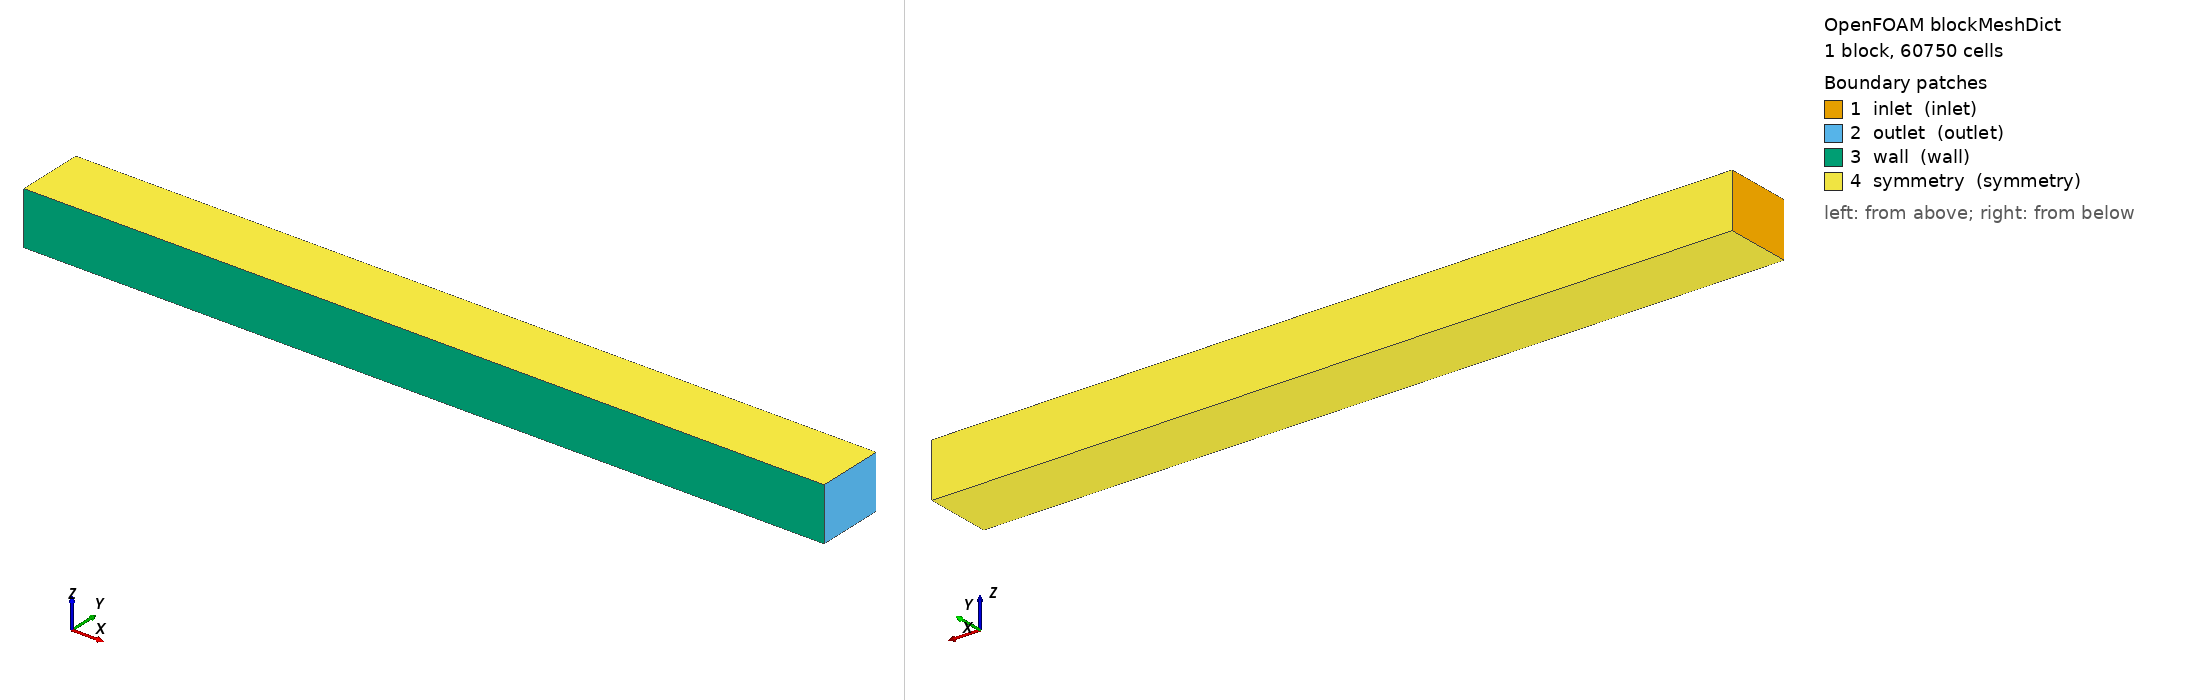

OpenFOAM case: the mesh blockMesh builds from blockMeshDict, 1 block(s), 60750 cells. Boundary patches (legend numbers): 1 inlet (inlet), 2 outlet (outlet), 3 wall (wall), 4 symmetry (symmetry). Left view from above one corner, right view from below the opposite corner. Boundary conditions: 5 field file(s) under 0/ or 0.orig/; 4 of 4 drawn patches have an entry in a shipped field file.

=== system/blockMeshDict ===
/*--------------------------------*- C++ -*----------------------------------*\
  =========                 |
  \\      /  F ield         | OpenFOAM: The Open Source CFD Toolbox
   \\    /   O peration     | Website:  https://www.openfoam.com
    \\  /    A nd           | Version:  v1812
     \\/     M anipulation  |
\*---------------------------------------------------------------------------*/
FoamFile
{
    version     2.0;
    format      ascii;
    class       dictionary;
    object      blockMeshDict;
}
// * * * * * * * * * * * * * * * * * * * * * * * * * * * * * * * * * * * * * //

convertToMeters 1;

vertices
(
    (-25  -0.3185  0)    // 0
    (50 -0.3185  0)    // 1
    (50 6  0)    // 2
    (-25  6  0)    // 3

    (-25  -0.3185  5)    // 4
    (50 -0.3185  5)    // 5
    (50 6  5)    // 6
    (-25  6  5)    // 7
);

blocks
(
    hex (0 1 2 3 4 5 6 7)
    (225 18 15)
    simpleGrading (1 1 1)
);

edges
(
);

defaultPatch
{
    name background;
    type internal;
}

boundary
(
inlet
    {
        type inlet;
        faces
        (
            (0 3 7 4)
        );
    }

    outlet
    {
        type outlet;
        faces
        (
            (1 5 6 2)
        );
    }

    wall
    {
        type wall;
        faces
        (
            (0 4 5 1)
        );
    }
    
    symmetry
    {
	type symmetry;
	faces
	(	
		(4 7 6 5)
        	(3 2 6 7)
		(0 1 2 3)
	);
    }
);

mergePatchPairs
(
);

// ************************************************************************* //


=== system/controlDict ===
/*--------------------------------*- C++ -*----------------------------------*\
  =========                 |
  \\      /  F ield         | OpenFOAM: The Open Source CFD Toolbox
   \\    /   O peration     | Website:  https://openfoam.org
    \\  /    A nd           | Version:  10
     \\/     M anipulation  |
\*---------------------------------------------------------------------------*/
FoamFile
{
    version 	2.0;
    format      ascii;
    class       dictionary;
    object      controlDict;
}
// * * * * * * * * * * * * * * * * * * * * * * * * * * * * * * * * * * * * * //

//application     simpleFoam;

startFrom       startTime;

startTime       0;

stopAt          endTime;

endTime         5000;

deltaT          1;

writeControl    timeStep;

writeInterval   1000;

purgeWrite      0;

writeFormat     ascii;

writePrecision   8;

writeCompression off;

timeFormat      general;

timePrecision   6;

runTimeModifiable true;

// adjustTimeStep  yes;

// maxCo           1;

functions
{
	#includeFunc	residuals;
	
    	yPlus
    	{
        type            yPlus;
        libs            ("libfieldFunctionObjects.so");
        
        writeControl    writeTime;  // Calculate when writing
        // OR
        // writeControl    timeStep;
        // writeInterval   100;      // Calculate every 100 iterations
    	}
    
    	wallShearStress
    	{
        type            wallShearStress;
        libs            ("libfieldFunctionObjects.so");
        patches         ("body.*" "wheel.*" "optSurface");  // Your wall patches
        
        writeControl    writeTime;
    	}
    	
    	forceCoeffs
	{
	    type        forceCoeffs;
	    libs        ("libforces.so");
	    patches	(body optSurface wheelFL wheelRL);
	    
            writeControl timeStep;
            writeInterval 1;
	    
	    CofR	(5.742 0.144 0.935);
    	    liftDir     (0 1 0);
	    dragDir     (1 0 0);
	    pitchAxis   (0 0 1);
	    
	    magUInf	40;
	    lRef	1;
	    Aref	1.15;
	    rho		rhoInf;
	    rhoInf	1;
	}
	
}

// ************************************************************************* //


=== 0.orig/U ===
/*--------------------------------*- C++ -*----------------------------------*\
  =========                 |
  \\      /  F ield         | OpenFOAM: The Open Source CFD Toolbox
   \\    /   O peration     | Website:  https://openfoam.org
    \\  /    A nd           | Version:  10
     \\/     M anipulation  |
\*---------------------------------------------------------------------------*/
FoamFile
{
    format      ascii;
    class       volVectorField;
    object      U;
    version	2.0;
}
// * * * * * * * * * * * * * * * * * * * * * * * * * * * * * * * * * * * * * //

Uinlet          (40 0 0);

dimensions      [0 1 -1 0 0 0 0];

internalField   uniform (0 0 0);

boundaryField
{
    inlet
    {
        type            fixedValue;
        value           uniform $Uinlet;
    }

    outlet
    {
        type            pressureInletOutletVelocity;
        value           uniform (0 0 0);
    }

    wall
    {
        type            noSlip;
    }
    
    body
    {
    	type		noSlip;
    }
    
    optSurface
    {
    	type		noSlip;
    }
    
    wheelFL
    {
	type		rotatingWallVelocity;
	origin		(25.936 0.287 0.972);
	axis		(0 0 1);
	omega 		119.4;
    } 
    
    wheelRL
    {
	type		rotatingWallVelocity;
	origin		(28.901 0.287 0.972);
	axis		(0 0 1);
	omega 		119.4;
    } 
       
    symmetry
    {
    	type 		symmetry;
    }
    #includeEtc "caseDicts/setConstraintTypes"
}

// ************************************************************************* //


=== 0.orig/k ===
/*--------------------------------*- C++ -*----------------------------------*\
  =========                 |
  \\      /  F ield         | OpenFOAM: The Open Source CFD Toolbox
   \\    /   O peration     | Website:  https://openfoam.org
    \\  /    A nd           | Version:  10
     \\/     M anipulation  |
\*---------------------------------------------------------------------------*/
FoamFile
{
    format      ascii;
    class       volScalarField;
    object      k;
    version	2.0;
}
// * * * * * * * * * * * * * * * * * * * * * * * * * * * * * * * * * * * * * //

kInlet          0.24;

dimensions      [0 2 -2 0 0 0 0];

internalField   uniform $kInlet;

boundaryField
{
    inlet
    {
        type            fixedValue;
        value           uniform $kInlet;
    }

    outlet
    {
        type            inletOutlet;
        inletValue      uniform $kInlet;
        value           uniform $kInlet;
    }

    wall
    {
        type            kqRWallFunction;
        value           uniform $kInlet;
    }
    
    body
    {
        type            kqRWallFunction;
        value           uniform $kInlet;
    }
    
    optSurface
    {
        type            kqRWallFunction;
        value           uniform $kInlet;
    }
    
    wheelFL
    {
        type            kqRWallFunction;
        value           uniform $kInlet;
    }
    
    wheelRL
    {
        type            kqRWallFunction;
        value           uniform $kInlet;
    }
    
    symmetry
    {
    	type 		symmetry;
    }

    #includeEtc "caseDicts/setConstraintTypes"
}

// ************************************************************************* //


=== 0.orig/nut ===
/*--------------------------------*- C++ -*----------------------------------*\
  =========                 |
  \\      /  F ield         | OpenFOAM: The Open Source CFD Toolbox
   \\    /   O peration     | Website:  https://openfoam.org
    \\  /    A nd           | Version:  10
     \\/     M anipulation  |
\*---------------------------------------------------------------------------*/
FoamFile
{
    format      ascii;
    class       volScalarField;
    object      nut;
    version	2.0;
}
// * * * * * * * * * * * * * * * * * * * * * * * * * * * * * * * * * * * * * //

dimensions      [0 2 -1 0 0 0 0];

internalField   uniform 0;

boundaryField
{
    inlet
    {
        type            calculated;
        value           uniform 0;
    }

    outlet
    {
        type            calculated;
        value           uniform 0;
    }

    wall
    {
        type            nutkWallFunction;
        value           uniform 0;
    }
    
    body
    {
        type            nutkWallFunction;
        value           uniform 0;
    }
    
    optSurface
    {
        type            nutkWallFunction;
        value           uniform 0;
    }
    
    wheelFL
    {
        type            nutkWallFunction;
        value           uniform 0;
    }
    
    wheelRL
    {
        type            nutkWallFunction;
        value           uniform 0;
    }
    
    symmetry
    {
    	type 		symmetry;
    }

    #includeEtc "caseDicts/setConstraintTypes"
}

// ************************************************************************* //


=== 0.orig/omega ===
/*--------------------------------*- C++ -*----------------------------------*\
  =========                 |
  \\      /  F ield         | OpenFOAM: The Open Source CFD Toolbox
   \\    /   O peration     | Website:  https://openfoam.org
    \\  /    A nd           | Version:  10
     \\/     M anipulation  |
\*---------------------------------------------------------------------------*/
FoamFile
{
    format      ascii;
    class       volScalarField;
    object      omega;
    version	2.0;
}
// * * * * * * * * * * * * * * * * * * * * * * * * * * * * * * * * * * * * * //

omegaInlet      16000.0;

dimensions      [0 0 -1 0 0 0 0];

internalField   uniform $omegaInlet;

boundaryField
{
    inlet
    {
        type            fixedValue;
        value           uniform $omegaInlet;
    }

    outlet
    {
        type            inletOutlet;
        inletValue      uniform $omegaInlet;
        value           uniform $omegaInlet;
    }

    wall
    {
        type            omegaWallFunction;
        value           uniform $omegaInlet;
    }
    
    body
    {
        type            omegaWallFunction;
        value           uniform $omegaInlet;
    }
    
    optSurface
    {
        type            omegaWallFunction;
        value           uniform $omegaInlet;
    }
    
    wheelFL
    {
        type            omegaWallFunction;
        value           uniform $omegaInlet;
    }
    
    wheelRL
    {
        type            omegaWallFunction;
        value           uniform $omegaInlet;
    }
    
    symmetry
    {
    	type 		symmetry;
    }

    #includeEtc "caseDicts/setConstraintTypes"
}

// ************************************************************************* //


=== 0.orig/p ===
/*--------------------------------*- C++ -*----------------------------------*\
  =========                 |
  \\      /  F ield         | OpenFOAM: The Open Source CFD Toolbox
   \\    /   O peration     | Website:  https://openfoam.org
    \\  /    A nd           | Version:  10
     \\/     M anipulation  |
\*---------------------------------------------------------------------------*/
FoamFile
{
    format      ascii;
    class       volScalarField;
    object      p;
    version	2.0;
}
// * * * * * * * * * * * * * * * * * * * * * * * * * * * * * * * * * * * * * //

dimensions      [0 2 -2 0 0 0 0];

internalField   uniform 0;

boundaryField
{
    inlet
    {
        type            zeroGradient;
    }

    outlet
    {
        type            fixedValue;
        value           uniform 0;
    }

    wall
    {
        type            zeroGradient;
    }

    body
    {
        type            zeroGradient;
    }
    
    optSurface
    {
        type            zeroGradient;
    }
    
    wheelFL
    {
    	type		zeroGradient;
    }
        
    wheelRL
    {
    	type		zeroGradient;
    }
    
    symmetry
    {
    	type 		symmetry;
    }

    #includeEtc "caseDicts/setConstraintTypes"
}

// ************************************************************************* //
